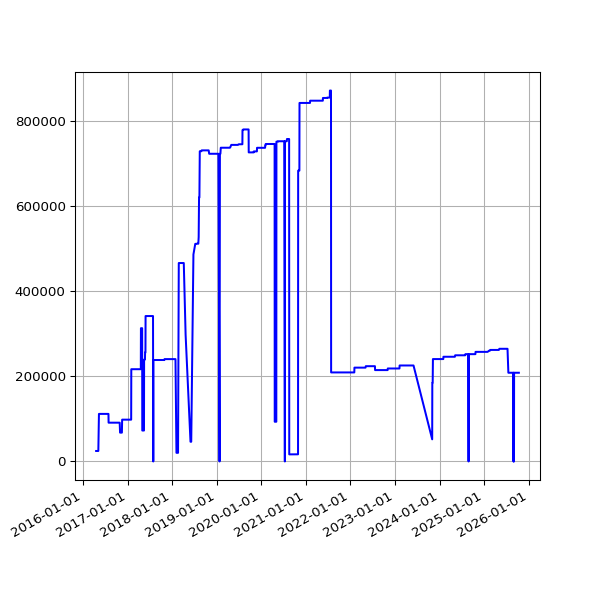

Values plotted in this chart, from the file beside it:
date, value
2016-04-19 02:16:20 +0100, 24590
2016-04-22 02:20:36 +0100, 24590
2016-04-26 02:20:16 +0100, 24590
2016-04-27 02:54:22 +0100, 24590
2016-04-30 02:21:55 +0100, 24590
2016-05-01 02:23:43 +0100, 24590
2016-05-02 02:59:07 +0100, 24590
2016-05-03 02:59:17 +0100, 24590
2016-05-04 02:52:33 +0100, 24590
2016-05-05 02:59:23 +0100, 24590
2016-05-07 02:38:06 +0100, 24590
2016-05-12 02:25:21 +0100, 111589
2016-05-14 02:26:31 +0100, 111589
2016-05-15 02:24:22 +0100, 111589
2016-05-20 02:24:25 +0100, 111589
2016-05-21 02:35:26 +0100, 111589
2016-05-22 02:40:10 +0100, 111589
2016-05-23 02:44:24 +0100, 111589
2016-05-24 02:38:17 +0100, 111589
2016-05-25 02:25:39 +0100, 111589
2016-05-27 03:44:21 +0100, 111589
2016-05-31 02:25:39 +0100, 111589
2016-06-01 02:30:55 +0100, 111589
2016-06-02 02:24:09 +0100, 111589
2016-06-03 02:26:48 +0100, 111589
2016-06-04 02:34:11 +0100, 111589
2016-06-05 02:26:27 +0100, 111589
2016-06-08 02:31:20 +0100, 111589
2016-06-09 02:28:28 +0100, 111589
2016-06-10 02:36:42 +0100, 111589
2016-06-11 02:26:58 +0100, 111589
2016-06-12 02:22:27 +0100, 111589
2016-06-13 02:18:13 +0100, 111589
2016-06-14 02:19:27 +0100, 111589
2016-06-15 02:28:29 +0100, 111589
2016-06-16 02:25:53 +0100, 111589
2016-06-17 02:22:12 +0100, 111589
2016-06-18 02:21:26 +0100, 111589
2016-06-19 02:21:23 +0100, 111589
2016-06-20 02:26:06 +0100, 111589
2016-06-21 02:31:02 +0100, 111589
2016-06-22 02:21:58 +0100, 111589
2016-06-23 02:21:47 +0100, 111589
2016-06-24 02:35:07 +0100, 111589
2016-06-25 02:58:43 +0100, 111589
2016-06-26 02:29:30 +0100, 111589
2016-06-27 02:37:26 +0100, 111589
2016-06-28 02:46:05 +0100, 111589
2016-06-29 02:35:11 +0100, 111589
2016-06-30 02:25:08 +0100, 111589
2016-07-01 02:22:14 +0100, 111589
2016-07-02 02:27:18 +0100, 111589
2016-07-03 02:21:16 +0100, 111589
2016-07-04 02:31:56 +0100, 111589
2016-07-05 02:23:39 +0100, 111589
2016-07-06 02:42:54 +0100, 111589
2016-07-07 02:23:52 +0100, 111589
2016-07-08 02:32:38 +0100, 111589
2016-07-09 02:23:55 +0100, 111589
2016-07-10 02:22:14 +0100, 111589
... 2,383 more rows
